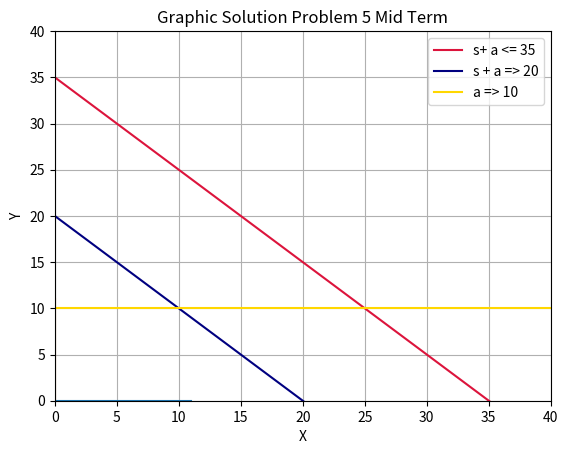

The script that saved this image: (Note: this script raises an exception after producing the figure.)
print ("\nProblem 4 Mid Term")
import matplotlib.pyplot 
from matplotlib.pyplot import *
import numpy 
from numpy import *
import matplotlib.pyplot as plt
figure()
x= arange(0,50.1,0.1)
y= arange(0,50.1,0.1)
y1 = 35-1*x 
y2 = 20-1*x
y3 = y*0+10
plot(x, y1, 'crimson')
plot(x, y2, 'navy')
plot(x, y3, 'gold')
xlim(0,50)
ylim(0,50)
xy = [0,40,0,40]
plt.axis(xy)
xy_axes = plt.plot([-11,11],[0,0],[0,0],[-11,11])
legend(['s+ a <= 35', 's + a => 20', 'a => 10'])
grid(True)
title ('Graphic Solution Problem 5 Mid Term')
xlabel('X')
ylabel('Y')
plt.show()

print('\nCorners of feasible region')
x=[0.0, 0.0, 10.0, 25.0]
y= [20.0, 35.0, 10.0, 10.0] 
P1 = 2400*0+1100*20
P2 = 2400*0+1100*35
P3 = 2400*10+1100*10
P4 = 2400*25+1100*10
print ('\nX values = %r')% x
print ('\nY values = %r')% y
print ('\nEvaluate X & Y matrix based on the corner points given R= 2400s + 1100a')
print('\nPoint 1 x=0 y=20 is equal = %r')% P1
print('\nPoint 2 x=0 y=35 is equal = %r')% P2
print('\nPoint 3 x=10 y=10 is equal = %r')% P3
print('\nPoint 4 x=25 y=10 is equal = %r')% P4
print('\nPrint the minimum point is at P2, X=0, Y=20'), 'and the amount is','$', P1